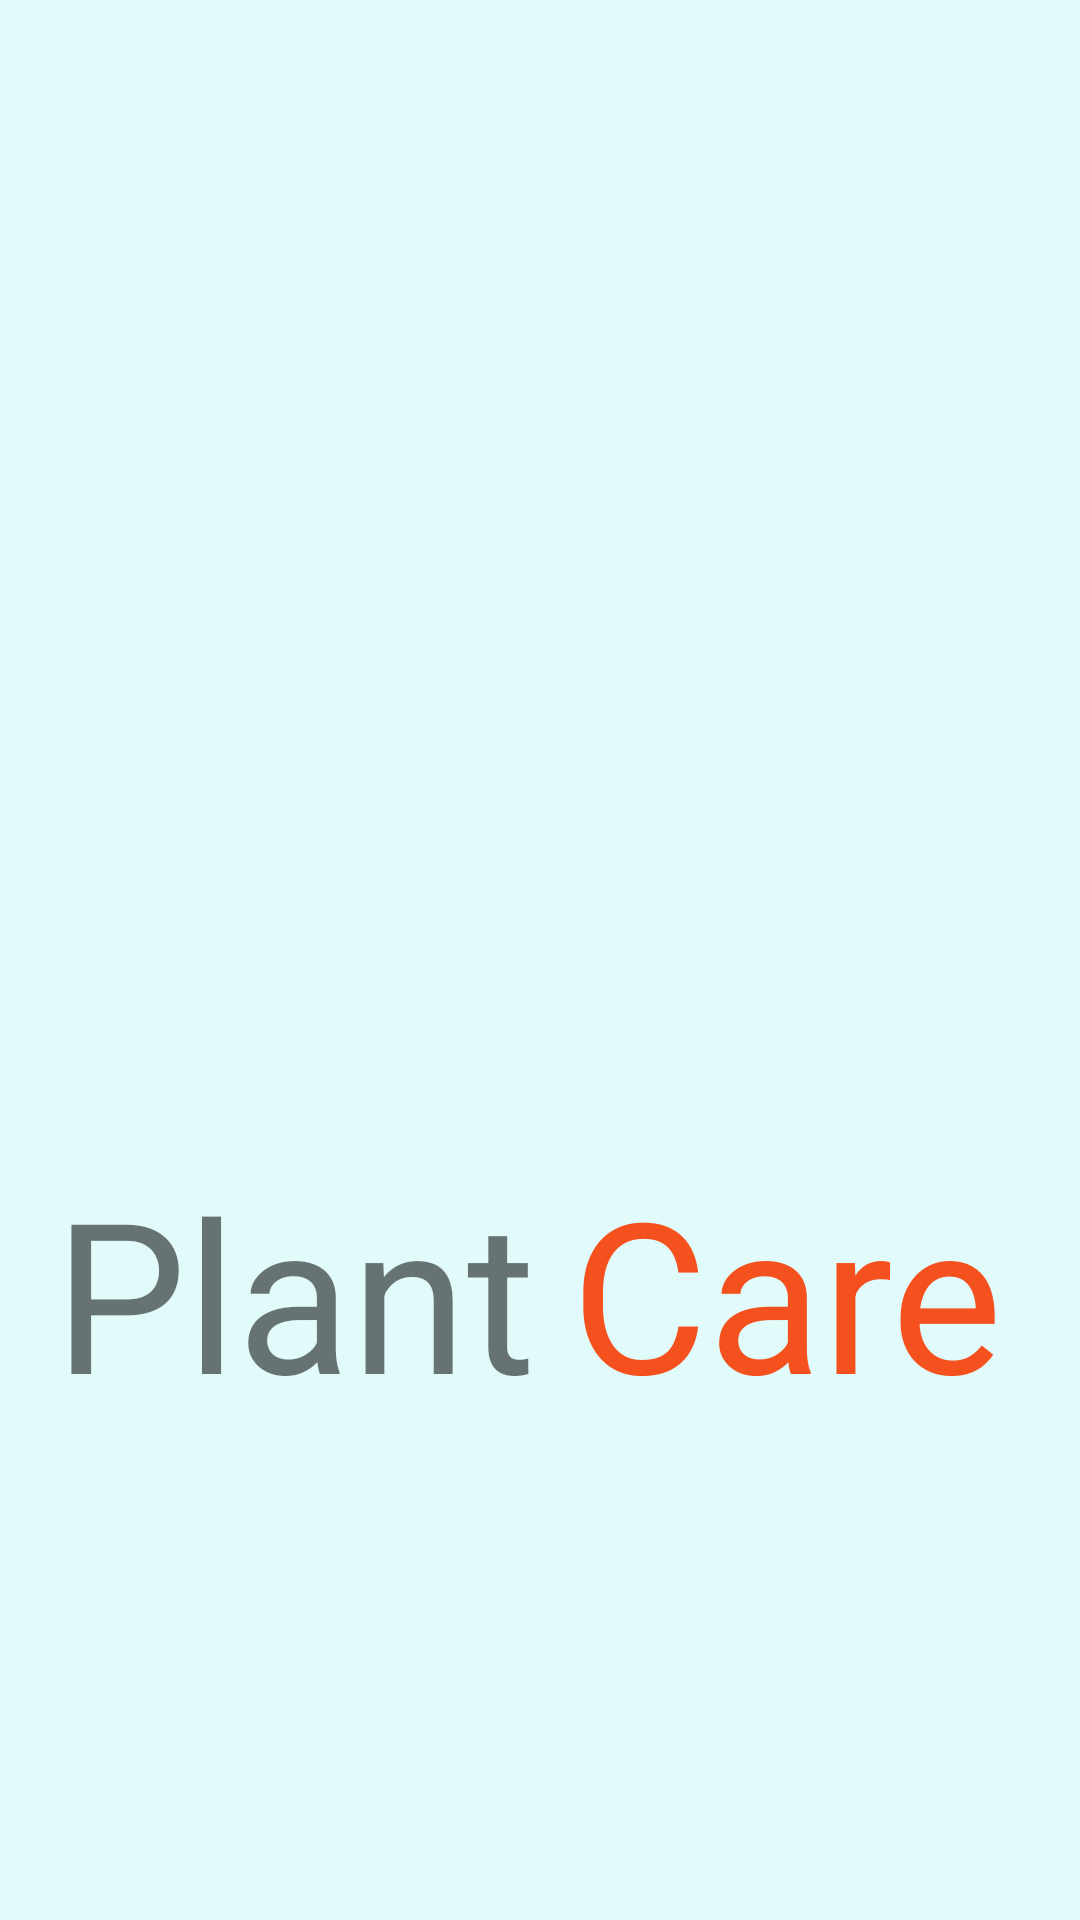

Android layout source for this screen:
<!-- AndroidManifest.xml: application theme Theme.PlantTeste -->
<!-- res/layout/activity_splash.xml -->
<?xml version="1.0" encoding="utf-8"?>
<androidx.constraintlayout.widget.ConstraintLayout xmlns:android="http://schemas.android.com/apk/res/android"
    xmlns:app="http://schemas.android.com/apk/res-auto"
    xmlns:tools="http://schemas.android.com/tools"
    android:layout_width="match_parent"
    android:layout_height="match_parent"
    android:background="@color/lightcyan">

    <androidx.constraintlayout.widget.Guideline
        android:id="@+id/guideline3"
        android:layout_width="wrap_content"
        android:layout_height="wrap_content"
        android:orientation="vertical"
        app:layout_constraintGuide_percent="0.50121653" />

    <TextView
        android:id="@+id/tvPlant2"
        android:layout_width="wrap_content"
        android:layout_height="wrap_content"
        android:layout_marginStart="16dp"
        android:layout_marginTop="16dp"
        android:text="Plant"
        android:textSize="70sp"
        app:layout_constraintEnd_toStartOf="@+id/guideline3"
        app:layout_constraintStart_toStartOf="parent"
        app:layout_constraintTop_toBottomOf="@+id/imageView2" />

    <TextView
        android:id="@+id/tvCare2"
        android:layout_width="wrap_content"
        android:layout_height="wrap_content"
        android:layout_marginTop="16dp"
        android:layout_marginEnd="16dp"
        android:text="Care"
        android:textColor="#F4511E"
        android:textSize="70sp"
        app:layout_constraintEnd_toEndOf="parent"
        app:layout_constraintStart_toStartOf="@+id/guideline3"
        app:layout_constraintTop_toBottomOf="@+id/imageView2" />

    <ImageView
        android:id="@+id/imageView2"
        android:layout_width="200dp"
        android:layout_height="200dp"
        android:layout_marginTop="168dp"
        app:layout_constraintEnd_toEndOf="parent"
        app:layout_constraintHorizontal_bias="0.497"
        app:layout_constraintStart_toStartOf="parent"
        app:layout_constraintTop_toTopOf="parent"
        app:srcCompat="@drawable/plantaaranha" />

    <androidx.constraintlayout.widget.Guideline
        android:id="@+id/guideline4"
        android:layout_width="wrap_content"
        android:layout_height="wrap_content"
        android:orientation="horizontal"
        app:layout_constraintGuide_percent="0.5" />
</androidx.constraintlayout.widget.ConstraintLayout>
<!-- resources referenced by this layout -->
<resources>
  <color name="lightcyan">#e1fafa</color>
  <style name="Theme.PlantTeste" parent="Theme.MaterialComponents.DayNight.DarkActionBar">
          
          <item name="colorPrimary">@color/orange</item>
          <item name="colorPrimaryVariant">@android:color/darker_gray</item>
          <item name="colorOnPrimary">@color/white</item>
          
          <item name="colorSecondary">@color/teal_200</item>
          <item name="colorSecondaryVariant">@color/teal_700</item>
          <item name="colorOnSecondary">@color/black</item>
          
          <item name="android:statusBarColor" tools:targetApi="l">?attr/colorPrimaryVariant</item>
          
      </style>
  <color name="orange">#ff6100</color>
  <color name="white">#FFFFFFFF</color>
  <color name="teal_200">#FF03DAC5</color>
  <color name="teal_700">#FF018786</color>
  <color name="black">#FF000000</color>
</resources>
